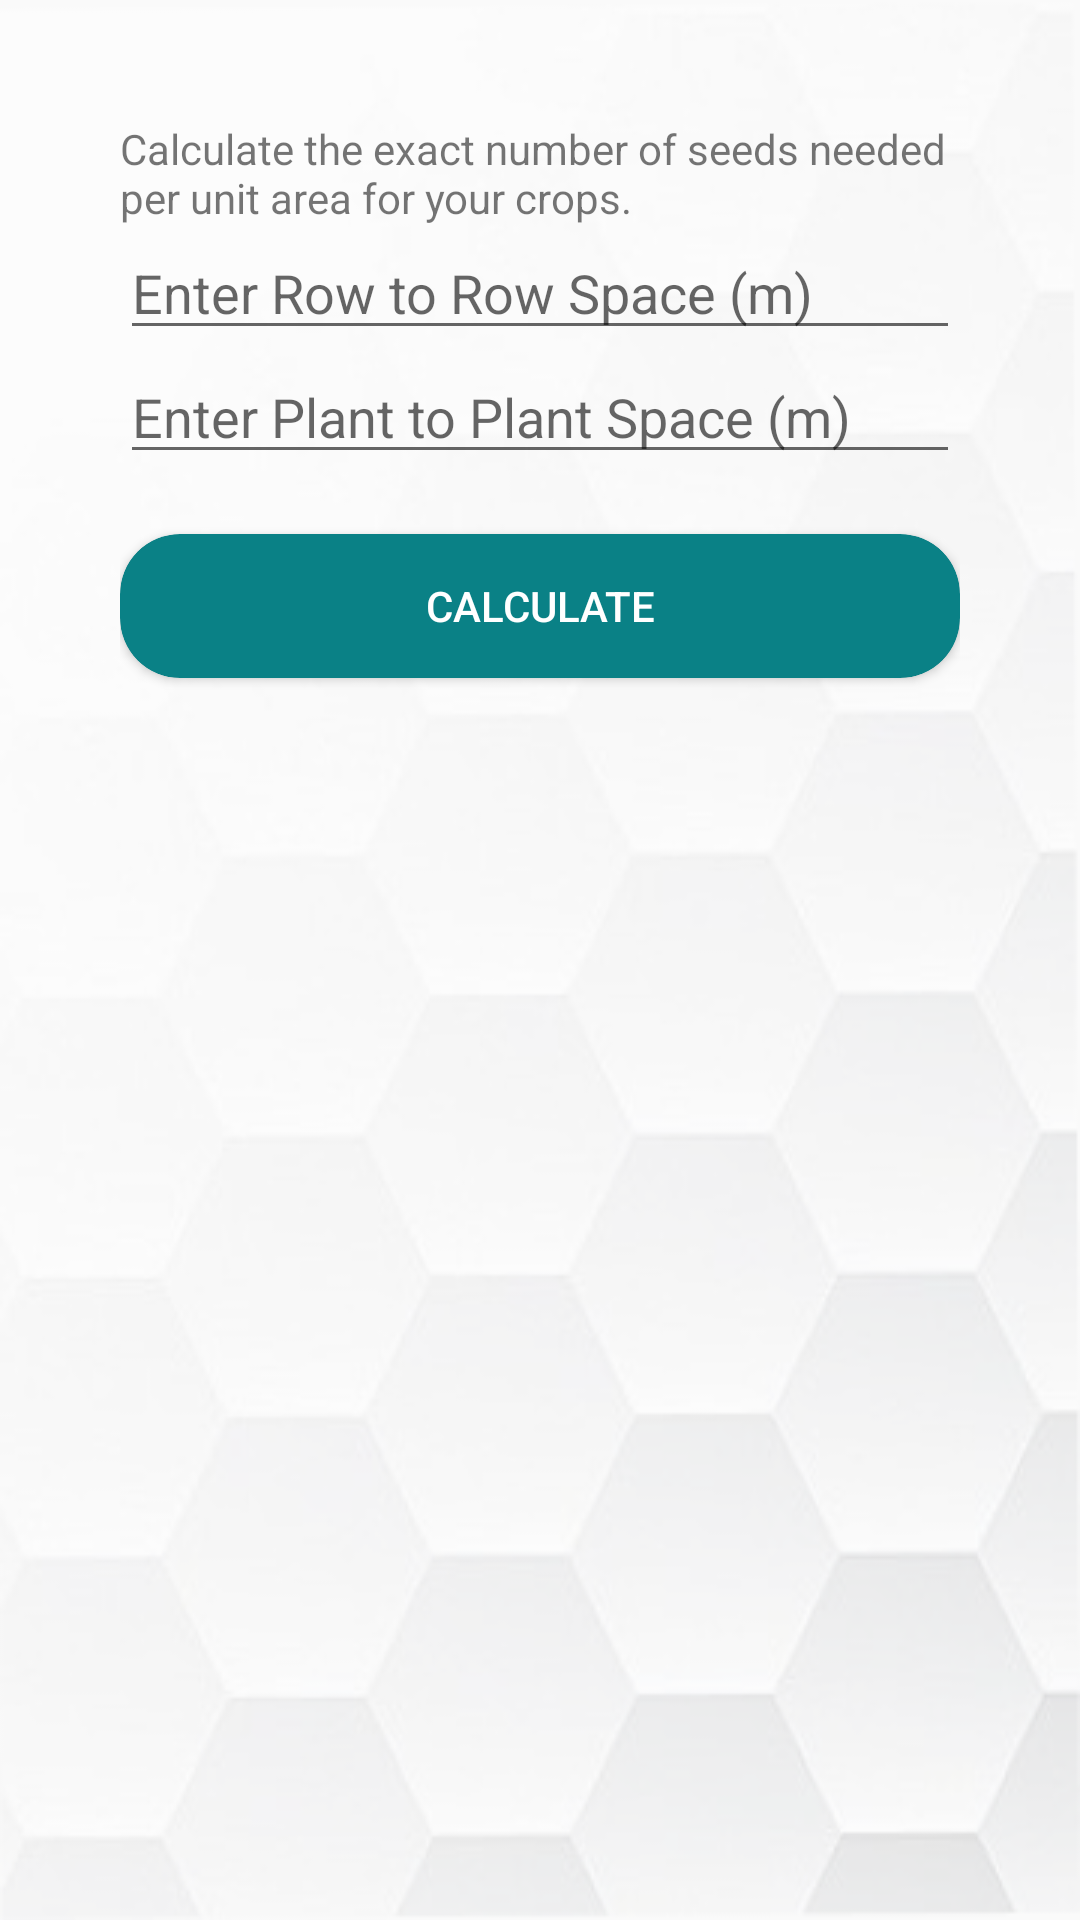

The Android layout XML behind this screen, and the referenced resources:
<!-- AndroidManifest.xml: application theme AppTheme.ImageClassification -->
<!-- res/layout/plant_population_fragment.xml -->
<?xml version="1.0" encoding="utf-8"?>
<FrameLayout xmlns:android="http://schemas.android.com/apk/res/android"
    xmlns:app="http://schemas.android.com/apk/res-auto"
    xmlns:tools="http://schemas.android.com/tools"
    android:layout_width="match_parent"
    android:layout_height="match_parent"
    tools:context=".ui.calculators.PlantPopulationFragment">

    <LinearLayout
        android:layout_width="match_parent"
        android:layout_height="match_parent"
        android:background="@drawable/honeycomb_bg"
        android:orientation="vertical"
        android:padding="40dp">

        <TextView
            android:id="@+id/textView11"
            android:layout_width="match_parent"
            android:layout_height="wrap_content"
            android:text="Calculate the exact number of seeds needed per unit area for your crops." />

        <EditText
            android:id="@+id/rowToRowSpace"
            android:layout_width="match_parent"
            android:layout_height="wrap_content"
            android:ems="10"
            android:hint="Enter Row to Row Space (m)"
            android:inputType="numberDecimal" />

        <EditText
            android:id="@+id/plantToPlantSpace"
            android:layout_width="match_parent"
            android:layout_height="wrap_content"
            android:ems="10"
            android:hint="Enter Plant to Plant Space (m)"
            android:inputType="numberDecimal" />

        <androidx.cardview.widget.CardView
            android:id="@+id/plantPopCalculate"
            android:layout_width="match_parent"
            android:layout_height="wrap_content"
            android:layout_marginTop="20dp"
            android:background="#0A8186"
            app:cardBackgroundColor="#0A8186"
            app:cardCornerRadius="20dp">

            <Button
                style="?android:attr/borderlessButtonStyle"
                android:layout_width="wrap_content"
                android:layout_height="wrap_content"
                android:layout_gravity="center_horizontal"
                android:backgroundTint="#0A8186"
                android:shadowRadius="0"
                android:text="Calculate"
                android:textColor="#fff" />
        </androidx.cardview.widget.CardView>

        <TextView
            android:id="@+id/resultsPlantPop"
            android:layout_width="match_parent"
            android:layout_height="wrap_content"
            android:layout_marginTop="20dp"
            android:fontFamily="@font/poppins_medium"
            android:gravity="center_horizontal"
            android:textColor="@color/teal_700"
            android:textSize="20sp" />
    </LinearLayout>
</FrameLayout>
<!-- resources referenced by this layout -->
<resources>
  <color name="teal_700">#FF018786</color>
  <!-- drawable honeycomb_bg: png bitmap (drawable, 58632 bytes) -->
  <style name="AppTheme.ImageClassification" parent="Theme.AppCompat.Light.NoActionBar">
          
          <item name="colorPrimary">#3E3E3E</item>
          <item name="colorPrimaryDark">#3E3E3E</item>
          <item name="colorAccent">#3E3E3E</item>
      </style>
</resources>
